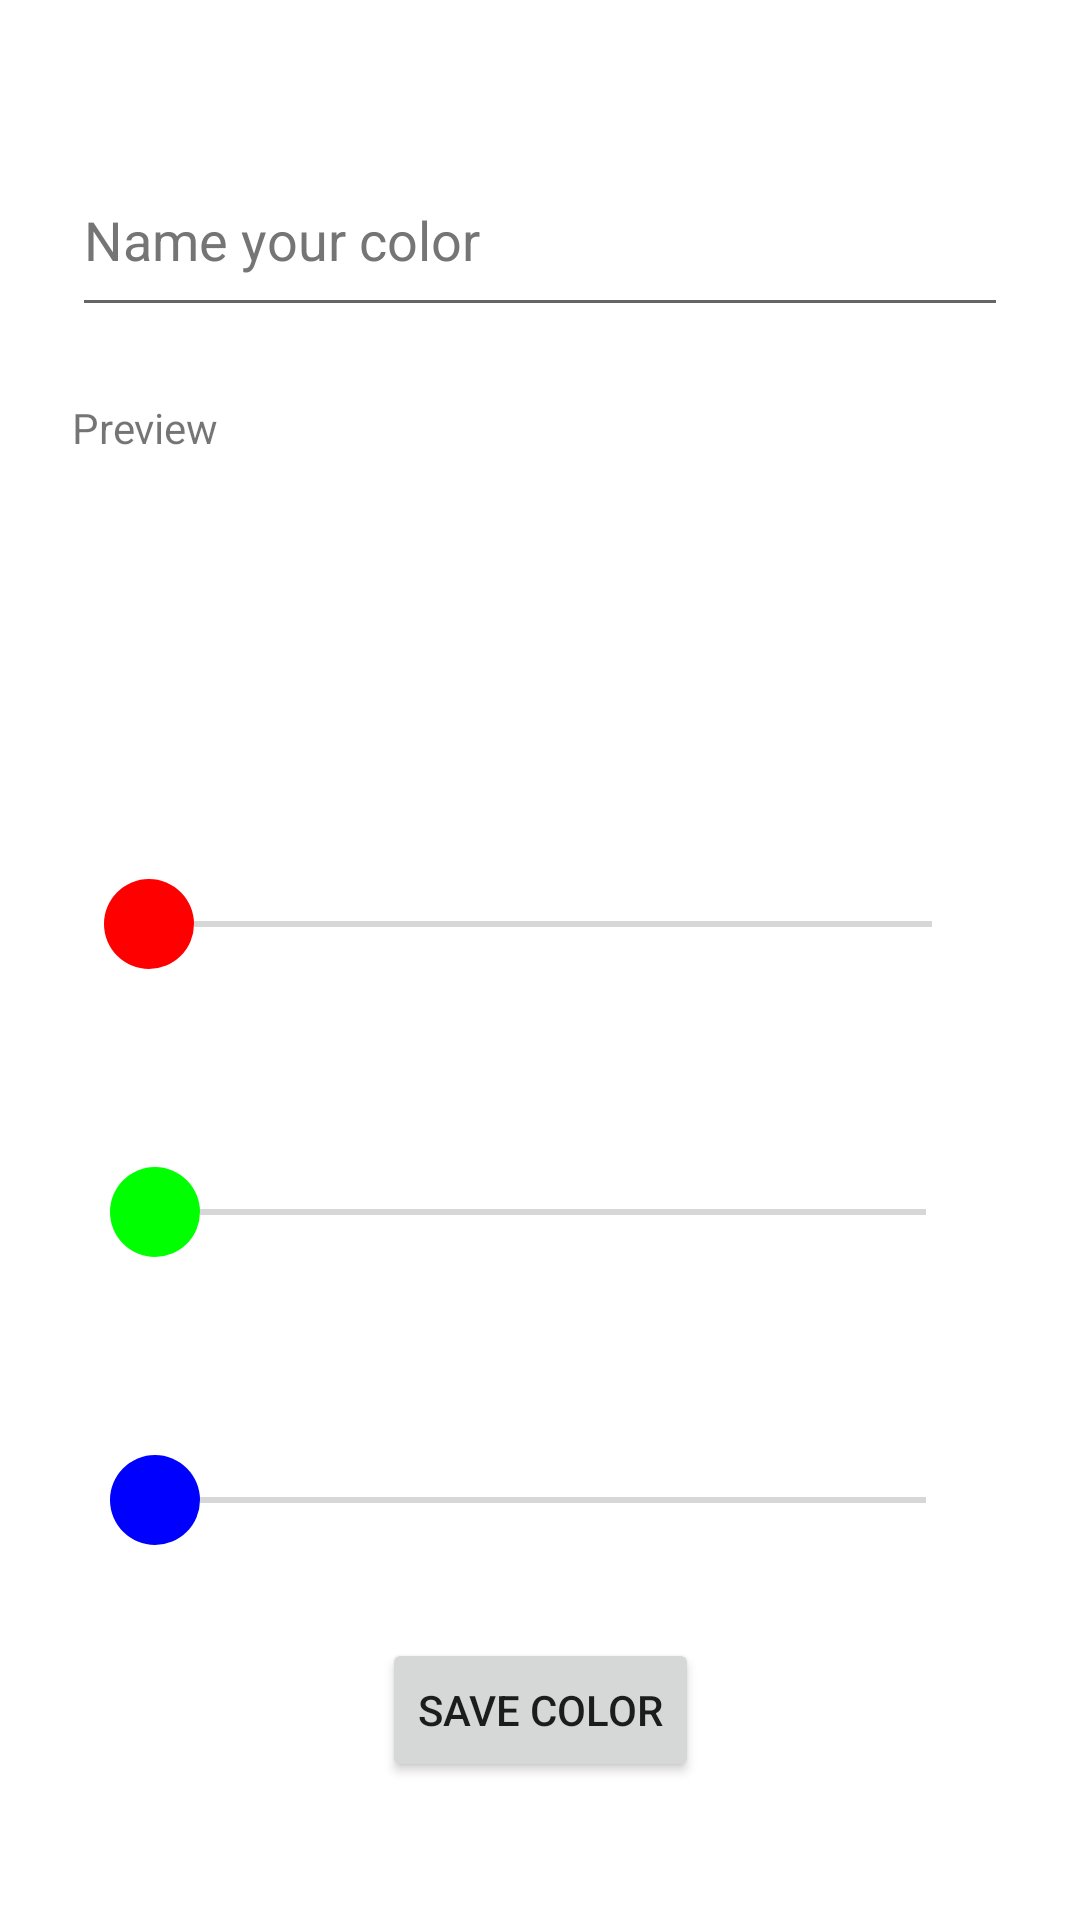

The Android layout XML behind this screen, and the referenced resources:
<!-- AndroidManifest.xml: application theme Theme.MixAndFind -->
<!-- res/layout/activity_new_color.xml -->
<?xml version="1.0" encoding="utf-8"?>
<androidx.constraintlayout.widget.ConstraintLayout xmlns:android="http://schemas.android.com/apk/res/android"
    xmlns:app="http://schemas.android.com/apk/res-auto"
    xmlns:tools="http://schemas.android.com/tools"
    android:layout_width="match_parent"
    android:layout_height="match_parent"
    tools:context=".NewColorActivity">

    <LinearLayout
        android:layout_width="match_parent"
        android:layout_height="match_parent"
        android:layout_marginStart="24dp"
        android:layout_marginTop="24dp"
        android:layout_marginEnd="24dp"
        android:layout_marginBottom="24dp"
        android:orientation="vertical"
        app:layout_constraintBottom_toBottomOf="parent"
        app:layout_constraintEnd_toEndOf="parent"
        app:layout_constraintStart_toStartOf="parent"
        app:layout_constraintTop_toTopOf="parent">

        <EditText
            android:id="@+id/colorNameInput"
            android:layout_width="match_parent"
            android:layout_height="61dp"
            android:layout_marginTop="24dp"
            android:autofillHints=""
            android:ems="10"
            android:hint="@string/name_your_color"
            android:inputType="textPersonName"
            android:minHeight="48dp"
            android:textColorHint="#757575"
            android:cursorVisible="false"/>

        <TextView
            android:id="@+id/colorPreview"
            android:layout_width="match_parent"
            android:layout_height="103dp"
            android:layout_marginTop="24dp"
            android:layout_marginBottom="24dp"
            android:text="@string/preview" />

        <androidx.constraintlayout.widget.ConstraintLayout
            android:layout_width="match_parent"
            android:layout_height="match_parent">

            <SeekBar
                android:id="@+id/redBar"
                android:layout_width="293dp"
                android:layout_height="48dp"
                android:layout_marginStart="24dp"
                android:layout_marginTop="24dp"
                android:layout_marginEnd="24dp"
                android:thumb="@drawable/red_thumb"
                android:progressTint="@color/red_pale"
                app:layout_constraintEnd_toEndOf="parent"
                app:layout_constraintStart_toStartOf="parent"
                app:layout_constraintTop_toTopOf="parent" />

            <SeekBar
                android:id="@+id/greenBar"
                android:layout_width="289dp"
                android:layout_height="48dp"
                android:layout_marginStart="24dp"
                android:layout_marginTop="48dp"
                android:layout_marginEnd="24dp"
                android:thumb="@drawable/green_thumb"
                android:progressTint="@color/green_pale"
                app:layout_constraintEnd_toEndOf="parent"
                app:layout_constraintStart_toStartOf="parent"
                app:layout_constraintTop_toBottomOf="@+id/redBar" />

            <SeekBar
                android:id="@+id/blueBar"
                android:layout_width="289dp"
                android:layout_height="48dp"
                android:layout_marginStart="24dp"
                android:layout_marginTop="48dp"
                android:layout_marginEnd="24dp"
                android:thumb="@drawable/blue_thumb"
                android:progressTint="@color/blue_pale"
                app:layout_constraintEnd_toEndOf="parent"
                app:layout_constraintStart_toStartOf="parent"
                app:layout_constraintTop_toBottomOf="@+id/greenBar" />

            <Button
                android:id="@+id/saveColor"
                android:layout_width="wrap_content"
                android:layout_height="wrap_content"
                android:text="@string/save_color"
                app:layout_constraintBottom_toBottomOf="parent"
                app:layout_constraintEnd_toEndOf="parent"
                app:layout_constraintStart_toStartOf="parent"
                app:layout_constraintTop_toBottomOf="@+id/blueBar"
                android:onClick="handleSaveButtonPushed"/>
        </androidx.constraintlayout.widget.ConstraintLayout>
    </LinearLayout>

</androidx.constraintlayout.widget.ConstraintLayout>
<!-- resources referenced by this layout -->
<resources>
  <color name="blue_pale">#770000FF</color>
  <color name="green_pale">#7700FF00</color>
  <color name="red_pale">#77FF0000</color>
  <!-- drawable blue_thumb (drawable) -->
  <layer-list xmlns:android="http://schemas.android.com/apk/res/android" >
  
      <item>
          <shape android:shape="oval">
              <size
                  android:height="30dp"
                  android:width="30dp" />
  
              <solid android:color="@color/blue" />
          </shape>
      </item>
  
  
  </layer-list>
  <!-- drawable green_thumb (drawable) -->
  <layer-list xmlns:android="http://schemas.android.com/apk/res/android" >
  
      <item>
          <shape android:shape="oval">
              <size
                  android:height="30dp"
                  android:width="30dp" />
  
              <solid android:color="@color/green" />
          </shape>
      </item>
  
  
  </layer-list>
  <!-- drawable red_thumb (drawable) -->
  <layer-list xmlns:android="http://schemas.android.com/apk/res/android" >
  
      <item>
          <shape android:shape="oval">
              <size
                  android:height="30dp"
                  android:width="30dp" />
  
              <solid android:color="@color/red" />
          </shape>
      </item>
  
  
  </layer-list>
  <string name="name_your_color">Name your color</string>
  <string name="preview">Preview</string>
  <string name="save_color">Save Color</string>
  <style name="Theme.MixAndFind" parent="Theme.MaterialComponents.DayNight.DarkActionBar">
          
          <item name="colorPrimary">@color/purple_500</item>
          <item name="colorPrimaryVariant">@color/purple_700</item>
          <item name="colorOnPrimary">@color/white</item>
          
          <item name="colorSecondary">@color/teal_200</item>
          <item name="colorSecondaryVariant">@color/teal_700</item>
          <item name="colorOnSecondary">@color/black</item>
          
          <item name="android:statusBarColor">?attr/colorPrimaryVariant</item>
          
      </style>
  <color name="blue">#FF0000FF</color>
  <color name="green">#FF00FF00</color>
  <color name="red">#FFFF0000</color>
  <color name="purple_500">#FF6200EE</color>
  <color name="purple_700">#FF3700B3</color>
  <color name="white">#FFFFFFFF</color>
  <color name="teal_200">#FF03DAC5</color>
  <color name="teal_700">#FF018786</color>
  <color name="black">#FF000000</color>
</resources>
